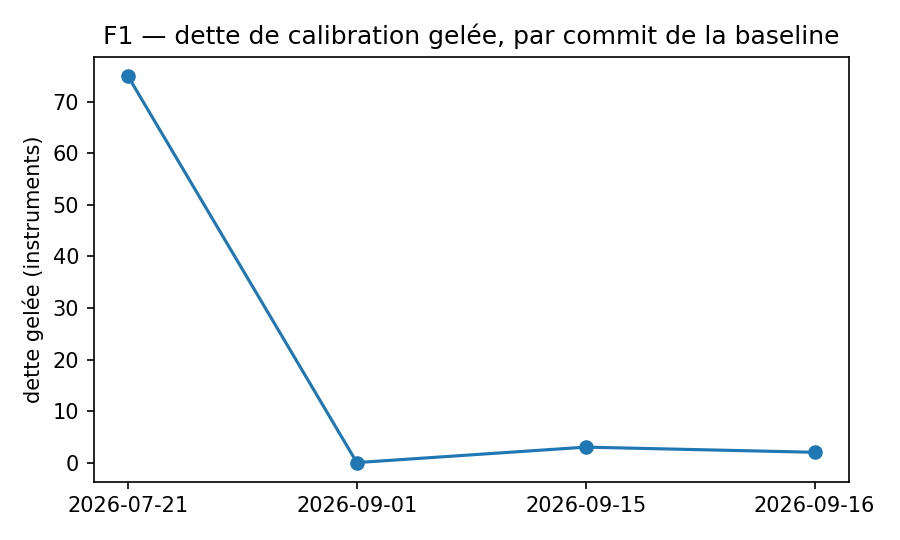

Values plotted in this chart, from the file beside it:
date, commit, instruments_non_calibres_geles
2026-07-21, 815715a, 75
2026-09-01, 3ca9f69, 0
2026-09-15, 0cdd54a, 3
2026-09-16, 7ed985d, 2
